Run: headless pygame with SDL's dummy video driver; simulated clock (each Clock.tick advances the game by its frame time, no real sleeping); random seed 0; keys injected as events and as key.get_pressed() state; no mouse input.
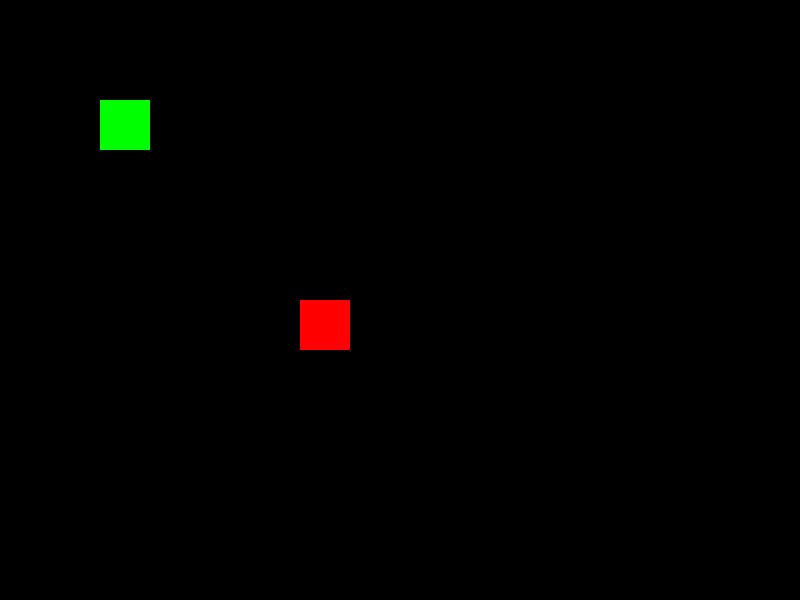
Frame 1 of 4 · flips 1–60 · no input
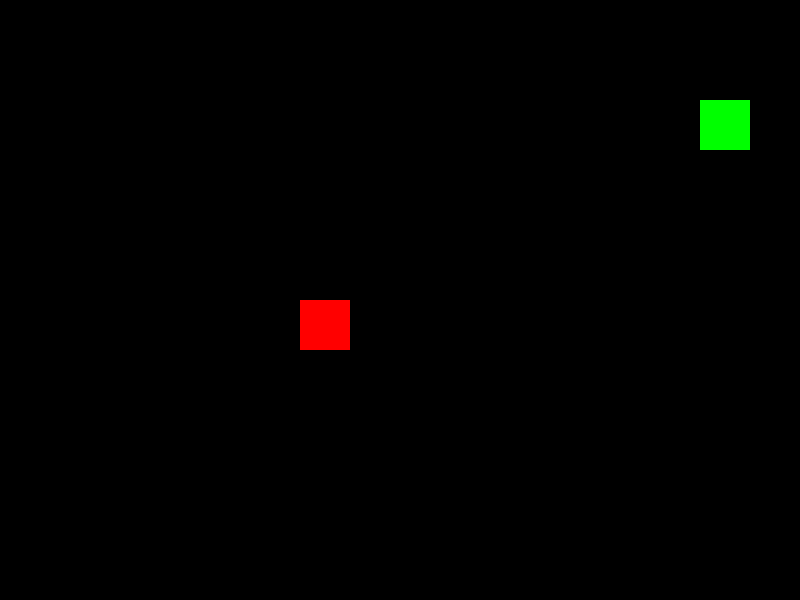
Frame 2 of 4 · flips 61–180 · tapped SPACE, RETURN · held RIGHT (→), D
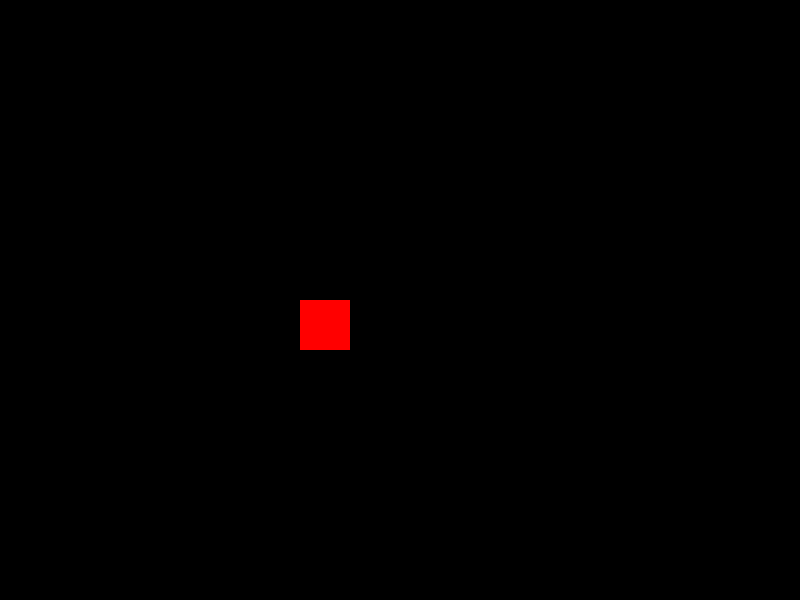
Frame 3 of 4 · flips 181–300 · held DOWN (↓), S
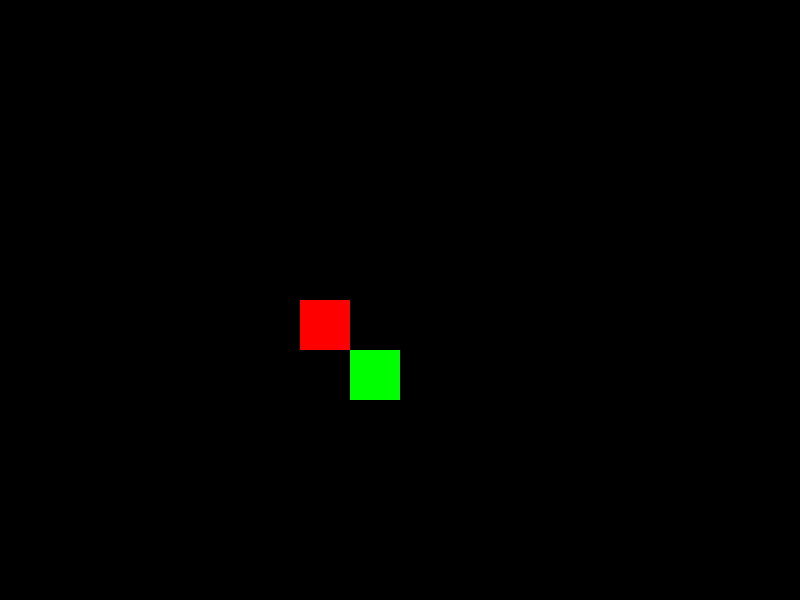
Frame 4 of 4 · flips 301–420 · held LEFT (←), A, UP (↑), W

The pygame program that drew these frames:

import pygame
import sys

pygame.init()

# Janela
largura = 800
altura = 600
tela = pygame.display.set_mode((largura, altura))
pygame.display.set_caption("Meu Primeiro Jogo")

# Clock (fora do loop)
clock = pygame.time.Clock()

# Jogador
x = 100
y = 100
velocidade = 5

# Inimigo
inimigo = pygame.Rect(300, 300, 50, 50)

rodando = True
while rodando:

    # Eventos
    for evento in pygame.event.get():
        if evento.type == pygame.QUIT:
            rodando = False

    # Teclado
    teclas = pygame.key.get_pressed()

    if teclas[pygame.K_LEFT]:
        x -= velocidade
    if teclas[pygame.K_RIGHT]:
        x += velocidade
    if teclas[pygame.K_UP]:
        y -= velocidade
    if teclas[pygame.K_DOWN]:
        y += velocidade

    # Criar retângulo do jogador
    jogador = pygame.Rect(x, y, 50, 50)

    # Colisão
    if jogador.colliderect(inimigo):
        print("Colidiu!")
        break

    # Desenho
    tela.fill((0, 0, 0))
    pygame.draw.rect(tela, (0, 255, 0), jogador)
    pygame.draw.rect(tela, (255, 0, 0), inimigo)

    pygame.display.flip()
    clock.tick(60)

pygame.quit()
sys.exit()
